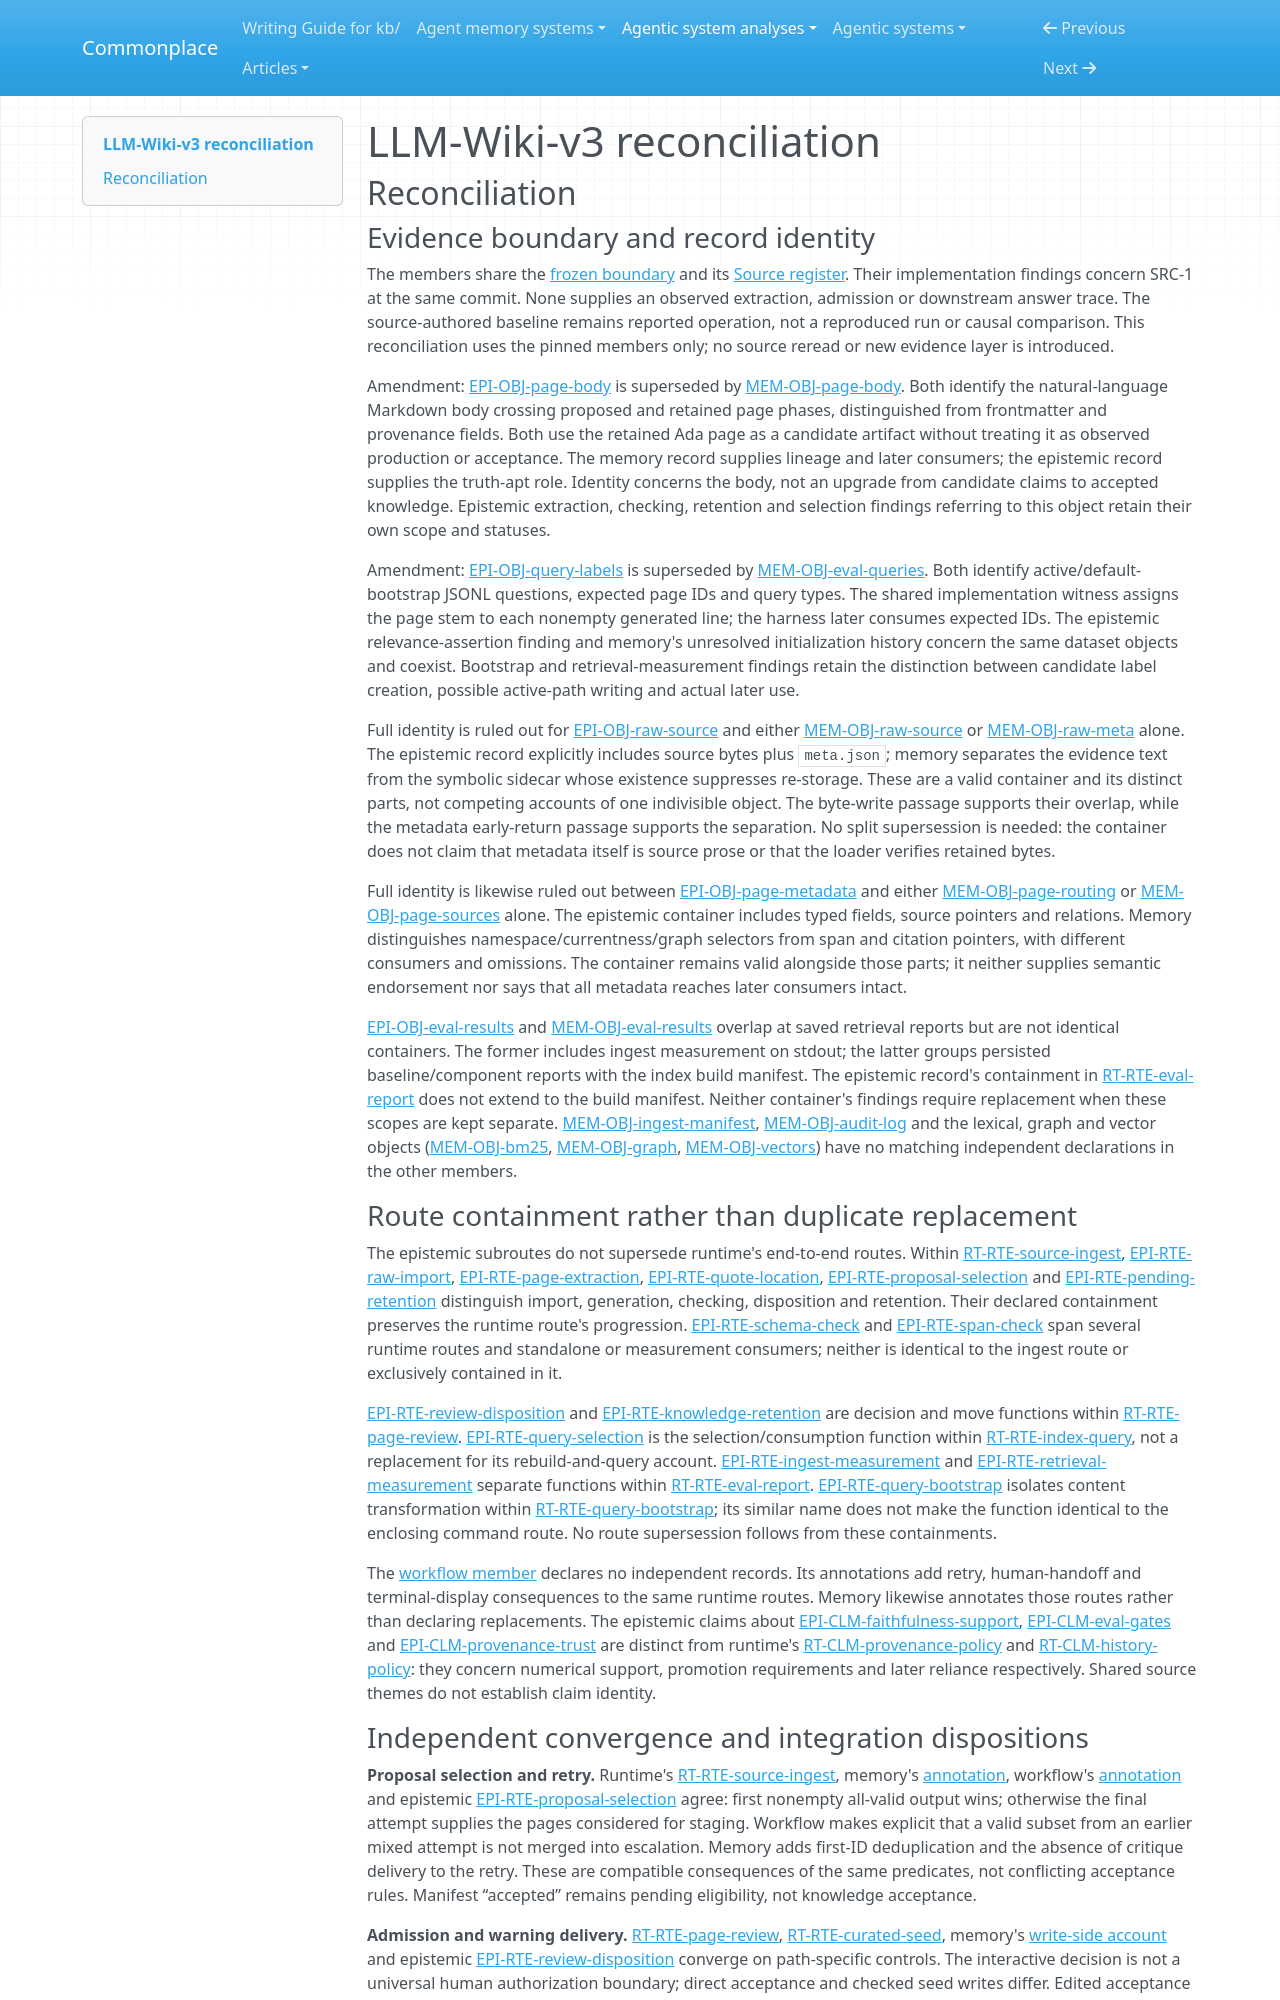

repository: zby/commonplace · page: agentic-system-analyses/retained/vvvvvivekkk--llm-wiki-v3/reconciliation/index.html · generator: mkdocs

---
type: agentic-system-analyses/types/agentic-system-reconciliation-report.md
description: "Reconciliation of LLM-Wiki-v3 analyst records at commit 267541db838cbca757a112bd0cfa47fa61eb5fb2."
run-id: AAS-2026-10-18-llm-wiki-v3-0c553a3118eb-01
reviewed-boundary: "267541db838cbca757a112bd0cfa47fa61eb5fb2"
---

# LLM-Wiki-v3 reconciliation

## Reconciliation

### Evidence boundary and record identity

The members share the [frozen boundary](boundary.md#boundary-and-evidence) and its [Source register](boundary.md#source-register). Their implementation findings concern SRC-1 at the same commit. None supplies an observed extraction, admission or downstream answer trace. The source-authored baseline remains reported operation, not a reproduced run or causal comparison. This reconciliation uses the pinned members only; no source reread or new evidence layer is introduced.

Amendment: [EPI-OBJ-page-body](epistemic.md#epi-obj-page-body) is superseded by [MEM-OBJ-page-body](memory.md#mem-obj-page-body). Both identify the natural-language Markdown body crossing proposed and retained page phases, distinguished from frontmatter and provenance fields. Both use the retained Ada page as a candidate artifact without treating it as observed production or acceptance. The memory record supplies lineage and later consumers; the epistemic record supplies the truth-apt role. Identity concerns the body, not an upgrade from candidate claims to accepted knowledge. Epistemic extraction, checking, retention and selection findings referring to this object retain their own scope and statuses.

Amendment: [EPI-OBJ-query-labels](epistemic.md#epi-obj-query-labels) is superseded by [MEM-OBJ-eval-queries](memory.md#mem-obj-eval-queries). Both identify active/default-bootstrap JSONL questions, expected page IDs and query types. The shared implementation witness assigns the page stem to each nonempty generated line; the harness later consumes expected IDs. The epistemic relevance-assertion finding and memory's unresolved initialization history concern the same dataset objects and coexist. Bootstrap and retrieval-measurement findings retain the distinction between candidate label creation, possible active-path writing and actual later use.

Full identity is ruled out for [EPI-OBJ-raw-source](epistemic.md#epi-obj-raw-source) and either [MEM-OBJ-raw-source](memory.md#mem-obj-raw-source) or [MEM-OBJ-raw-meta](memory.md#mem-obj-raw-meta) alone. The epistemic record explicitly includes source bytes plus `meta.json`; memory separates the evidence text from the symbolic sidecar whose existence suppresses re-storage. These are a valid container and its distinct parts, not competing accounts of one indivisible object. The byte-write passage supports their overlap, while the metadata early-return passage supports the separation. No split supersession is needed: the container does not claim that metadata itself is source prose or that the loader verifies retained bytes.

Full identity is likewise ruled out between [EPI-OBJ-page-metadata](epistemic.md#epi-obj-page-metadata) and either [MEM-OBJ-page-routing](memory.md#mem-obj-page-routing) or [MEM-OBJ-page-sources](memory.md#mem-obj-page-sources) alone. The epistemic container includes typed fields, source pointers and relations. Memory distinguishes namespace/currentness/graph selectors from span and citation pointers, with different consumers and omissions. The container remains valid alongside those parts; it neither supplies semantic endorsement nor says that all metadata reaches later consumers intact.

[EPI-OBJ-eval-results](epistemic.md#epi-obj-eval-results) and [MEM-OBJ-eval-results](memory.md#mem-obj-eval-results) overlap at saved retrieval reports but are not identical containers. The former includes ingest measurement on stdout; the latter groups persisted baseline/component reports with the index build manifest. The epistemic record's containment in [RT-RTE-eval-report](runtime.md#rt-rte-eval-report) does not extend to the build manifest. Neither container's findings require replacement when these scopes are kept separate. [MEM-OBJ-ingest-manifest](memory.md#mem-obj-ingest-manifest), [MEM-OBJ-audit-log](memory.md#mem-obj-audit-log) and the lexical, graph and vector objects ([MEM-OBJ-bm25](memory.md#mem-obj-bm25), [MEM-OBJ-graph](memory.md#mem-obj-graph), [MEM-OBJ-vectors](memory.md#mem-obj-vectors)) have no matching independent declarations in the other members.

### Route containment rather than duplicate replacement

The epistemic subroutes do not supersede runtime's end-to-end routes. Within [RT-RTE-source-ingest](runtime.md#rt-rte-source-ingest), [EPI-RTE-raw-import](epistemic.md#epi-rte-raw-import), [EPI-RTE-page-extraction](epistemic.md#epi-rte-page-extraction), [EPI-RTE-quote-location](epistemic.md#epi-rte-quote-location), [EPI-RTE-proposal-selection](epistemic.md#epi-rte-proposal-selection) and [EPI-RTE-pending-retention](epistemic.md#epi-rte-pending-retention) distinguish import, generation, checking, disposition and retention. Their declared containment preserves the runtime route's progression. [EPI-RTE-schema-check](epistemic.md#epi-rte-schema-check) and [EPI-RTE-span-check](epistemic.md#epi-rte-span-check) span several runtime routes and standalone or measurement consumers; neither is identical to the ingest route or exclusively contained in it.

[EPI-RTE-review-disposition](epistemic.md#epi-rte-review-disposition) and [EPI-RTE-knowledge-retention](epistemic.md#epi-rte-knowledge-retention) are decision and move functions within [RT-RTE-page-review](runtime.md#rt-rte-page-review). [EPI-RTE-query-selection](epistemic.md#epi-rte-query-selection) is the selection/consumption function within [RT-RTE-index-query](runtime.md#rt-rte-index-query), not a replacement for its rebuild-and-query account. [EPI-RTE-ingest-measurement](epistemic.md#epi-rte-ingest-measurement) and [EPI-RTE-retrieval-measurement](epistemic.md#epi-rte-retrieval-measurement) separate functions within [RT-RTE-eval-report](runtime.md#rt-rte-eval-report). [EPI-RTE-query-bootstrap](epistemic.md#epi-rte-query-bootstrap) isolates content transformation within [RT-RTE-query-bootstrap](runtime.md#rt-rte-query-bootstrap); its similar name does not make the function identical to the enclosing command route. No route supersession follows from these containments.

The [workflow member](workflow.md#workflow-account) declares no independent records. Its annotations add retry, human-handoff and terminal-display consequences to the same runtime routes. Memory likewise annotates those routes rather than declaring replacements. The epistemic claims about [EPI-CLM-faithfulness-support](epistemic.md#epi-clm-faithfulness-support), [EPI-CLM-eval-gates](epistemic.md#epi-clm-eval-gates) and [EPI-CLM-provenance-trust](epistemic.md#epi-clm-provenance-trust) are distinct from runtime's [RT-CLM-provenance-policy](runtime.md#rt-clm-provenance-policy) and [RT-CLM-history-policy](runtime.md#rt-clm-history-policy): they concern numerical support, promotion requirements and later reliance respectively. Shared source themes do not establish claim identity.
